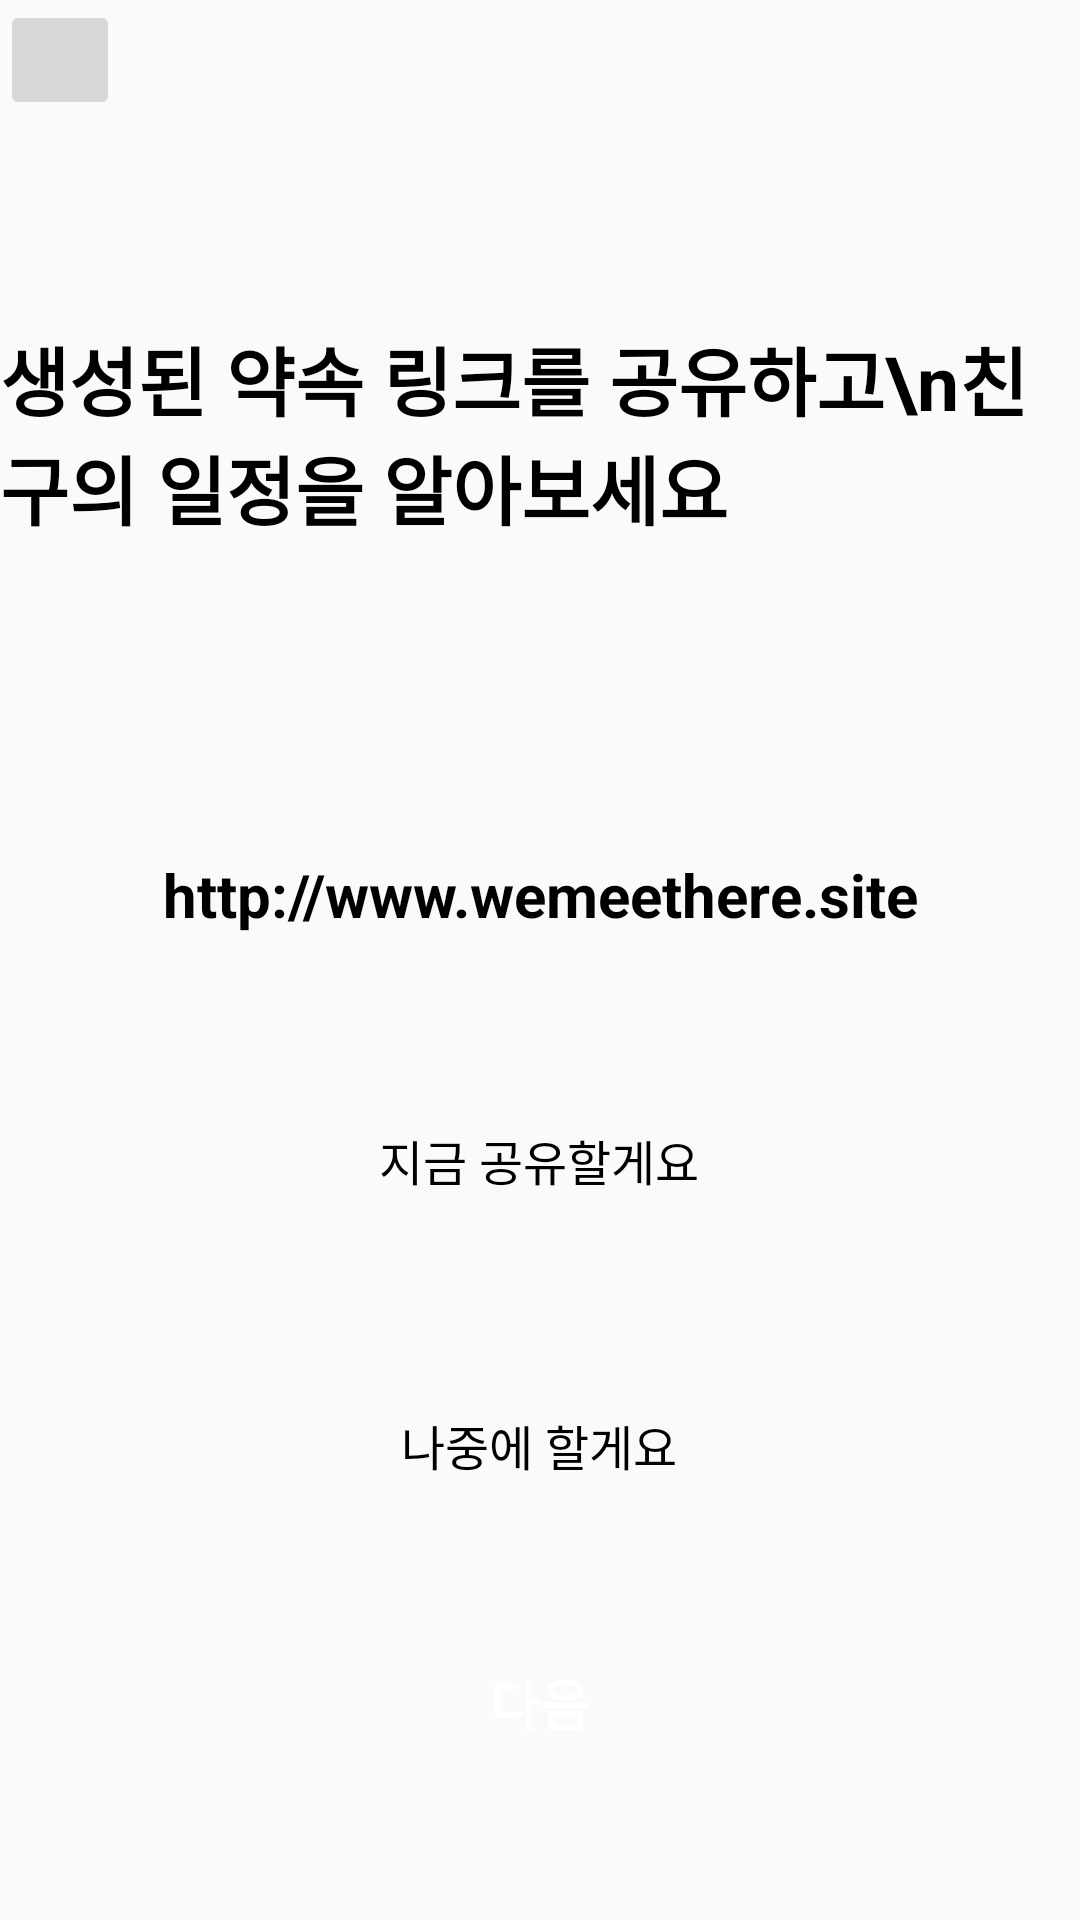

Layout XML and referenced resources for this Android screen:
<!-- AndroidManifest.xml: application theme Theme.WeMeetHere -->
<!-- res/layout/ninepage.xml -->
<?xml version="1.0" encoding="utf-8"?>
<androidx.constraintlayout.widget.ConstraintLayout xmlns:android="http://schemas.android.com/apk/res/android"
    xmlns:app="http://schemas.android.com/apk/res-auto"
    xmlns:tools="http://schemas.android.com/tools"
    android:layout_width="match_parent"
    android:layout_height="match_parent"
    tools:context=".ninepageActivity">

    <TextView
        android:id="@+id/textView5"
        android:layout_width="wrap_content"
        android:layout_height="wrap_content"
        android:layout_marginTop="68dp"
        android:text="생성된 약속 링크를 공유하고\n친구의 일정을 알아보세요"
        android:textColor="#000000"
        android:textSize="25sp"
        android:textStyle="bold"
        app:layout_constraintTop_toBottomOf="@+id/back"
        tools:layout_editor_absoluteX="24dp" />

    <Button
        android:id="@+id/btn9_1"
        android:layout_width="280dp"
        android:layout_height="40dp"
        android:layout_marginTop="55dp"
        android:background="@drawable/buttonround"
        android:backgroundTint="#661463FC"
        android:gravity="center"
        android:text="지금 공유할게요"
        android:textColor="#000000"
        android:textSize="16sp"
        app:layout_constraintEnd_toEndOf="parent"
        app:layout_constraintHorizontal_bias="0.496"
        app:layout_constraintStart_toStartOf="parent"
        app:layout_constraintTop_toBottomOf="@+id/tv9_1" />

    <TextView
        android:id="@+id/tv9_1"
        android:layout_width="wrap_content"
        android:layout_height="wrap_content"
        android:layout_marginTop="104dp"
        android:gravity="center"
        android:text="http://www.wemeethere.site"
        android:textColor="#000000"
        android:textSize="20sp"
        android:textStyle="bold"
        app:layout_constraintEnd_toEndOf="parent"
        app:layout_constraintStart_toStartOf="parent"
        app:layout_constraintTop_toBottomOf="@+id/textView5" />

    <Button
        android:id="@+id/btn9_2"
        android:layout_width="280dp"
        android:layout_height="40dp"
        android:layout_marginTop="55dp"
        android:background="@drawable/buttonround"
        android:backgroundTint="#D9D9D9"
        android:gravity="center"
        android:text="나중에 할게요"
        android:textColor="#000000"
        android:textSize="16sp"
        app:layout_constraintEnd_toEndOf="parent"
        app:layout_constraintHorizontal_bias="0.496"
        app:layout_constraintStart_toStartOf="parent"
        app:layout_constraintTop_toBottomOf="@+id/btn9_1" />

    <Button
        android:id="@+id/btn9_3"
        android:layout_width="320dp"
        android:layout_height="45dp"
        android:layout_marginBottom="50dp"
        android:background="@drawable/buttonround"
        android:backgroundTint="#1463FC"
        android:gravity="center"
        android:text="다음"
        android:textColor="#FFFFFF"
        android:textSize="18sp"
        android:textStyle="bold"
        app:layout_constraintBottom_toBottomOf="parent"
        app:layout_constraintEnd_toEndOf="parent"
        app:layout_constraintHorizontal_bias="0.5"
        app:layout_constraintStart_toStartOf="parent" />

    <ImageButton
        android:id="@+id/back"
        android:layout_width="40dp"
        android:layout_height="40dp"
        tools:layout_editor_absoluteX="16dp"
        tools:layout_editor_absoluteY="16dp" />


</androidx.constraintlayout.widget.ConstraintLayout>
<!-- resources referenced by this layout -->
<resources>
  <style name="Theme.WeMeetHere" parent="Base.Theme.WeMeetHere" />
  <style name="Base.Theme.WeMeetHere" parent="Theme.AppCompat.Light">
          
          
      </style>
</resources>
